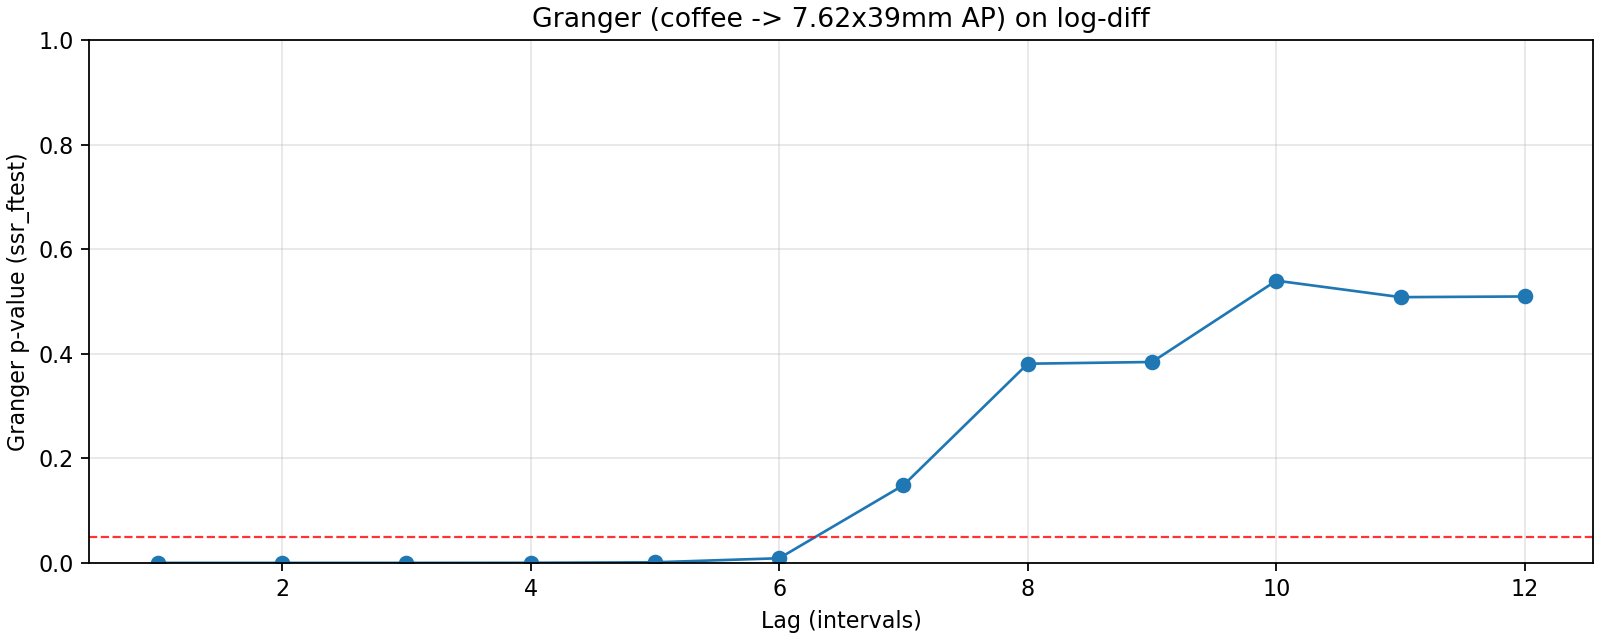

Values plotted in this chart, from the file beside it:
lag, ssr_ftest_pvalue, ssr_ftest_stat
1.0, 9.227586632297598e-21, 146.8
2.0, 3.982816436944684e-12, 35.77
3.0, 2.3230893903392597e-05, 9.235
4.0, 0.0001831, 6.278
5.0, 0.001141, 4.506
6.0, 0.008891, 3.106
7.0, 0.1487, 1.6
8.0, 0.3809, 1.089
9.0, 0.3842, 1.087
10.0, 0.5398, 0.8984
11.0, 0.5082, 0.9411
12.0, 0.5095, 0.9455
